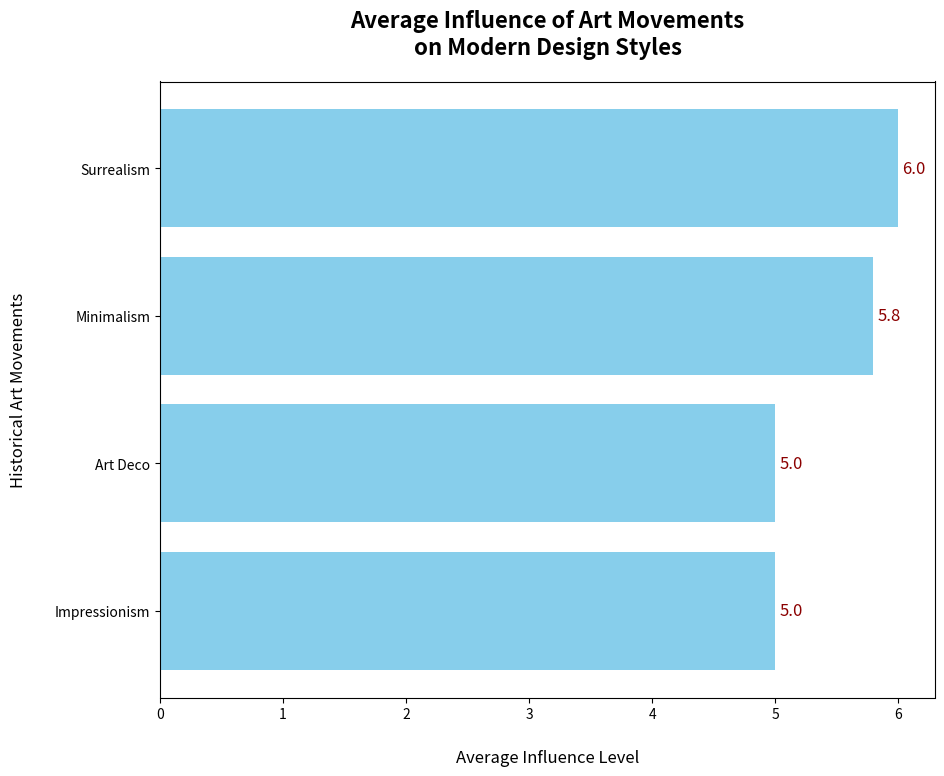

Python code for this plot:
import matplotlib.pyplot as plt
import numpy as np

# Define the art movements
art_movements = ['Impressionism', 'Art Deco', 'Minimalism', 'Surrealism']

# Influence levels for each art movement (across the same design styles)
influence_matrix = np.array([
    [7, 5, 3, 4, 6],  # Impressionism
    [4, 7, 5, 3, 6],  # Art Deco
    [3, 4, 9, 8, 5],  # Minimalism
    [5, 6, 4, 7, 8],  # Surrealism
])

# Calculate average influence level for each art movement across all design styles
avg_influence = np.mean(influence_matrix, axis=1)

# Plotting the horizontal bar chart
fig, ax = plt.subplots(figsize=(10, 8))

bar = ax.barh(art_movements, avg_influence, color='skyblue')

# Title and labels
ax.set_title("Average Influence of Art Movements\non Modern Design Styles", fontsize=16, weight='bold', pad=20)
ax.set_xlabel("Average Influence Level", fontsize=12, labelpad=20)
ax.set_ylabel("Historical Art Movements", fontsize=12, labelpad=20)

# Adding value labels on the bars
for rect in bar:
    width = rect.get_width()
    ax.annotate(f'{width:.1f}',
                xy=(width, rect.get_y() + rect.get_height() / 2),
                xytext=(3, 0),  # 3 points horizontal offset
                textcoords="offset points",
                ha='left', va='center', fontsize=12, color='darkred')

# Show the plot
plt.show()
